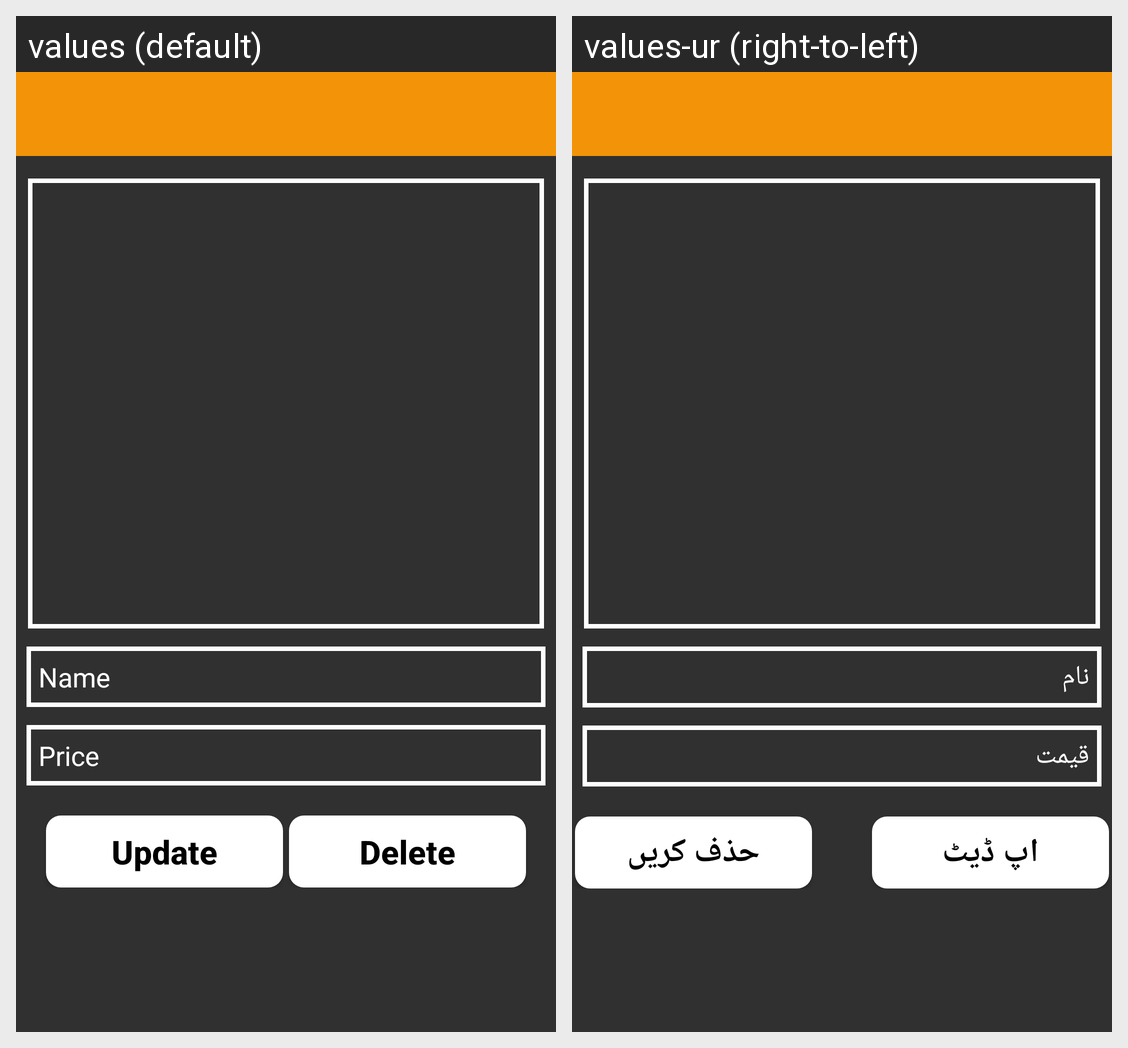

Locale-by-locale string values for the Android screen shown in this grid:
Android screen res/layout/activity_store_edit_product.xml rendered under 2 locales, left to right: values (default), values-ur (right-to-left). Device: Nexus 5 (rendered at 1080×1920; each locale shown at half size, 540×960, under a caption strip naming it); theme AppTheme1.
Strings drawn on this screen, with the default value and each locale's value (text and hints the layout hard-codes, and strings that could not be matched under every locale, appear in the picture but are not listed):

Name
  values: Name
  values-ur: نام

Pricee
  values: Price
  values-ur: قیمت

Update
  values: Update
  values-ur: اپ ڈیٹ

Delete
  values: Delete
  values-ur: حذف کریں
